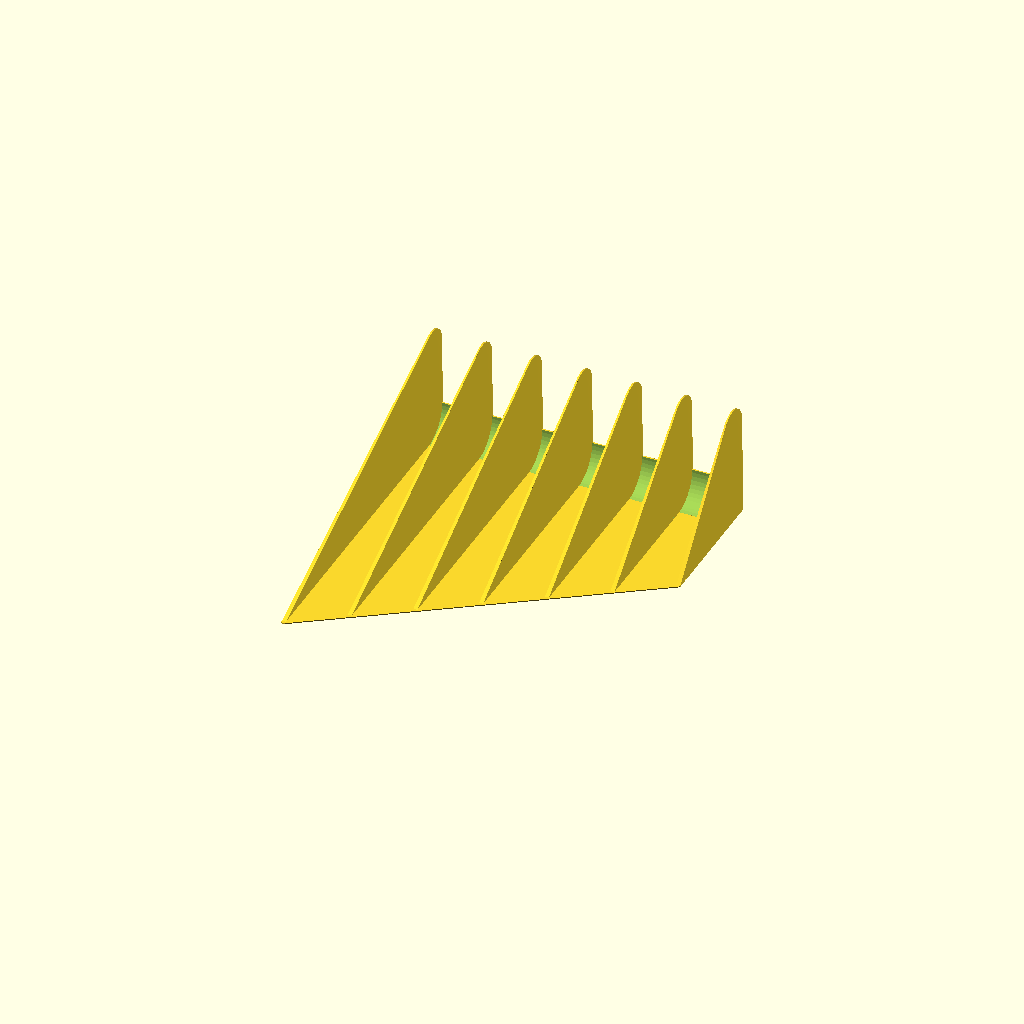
Cell 1 — every parameter at its default value.
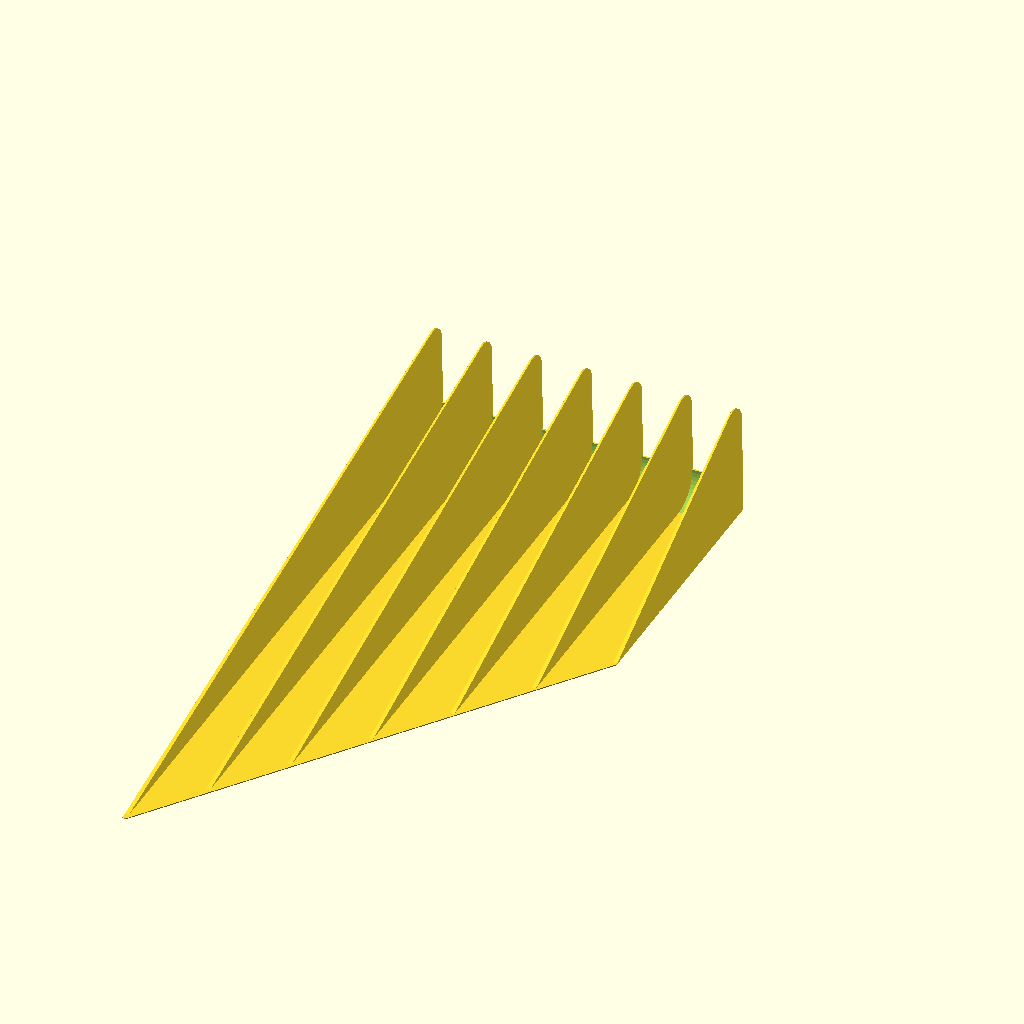
Cell 2 — length set to 340, the other parameters unchanged.
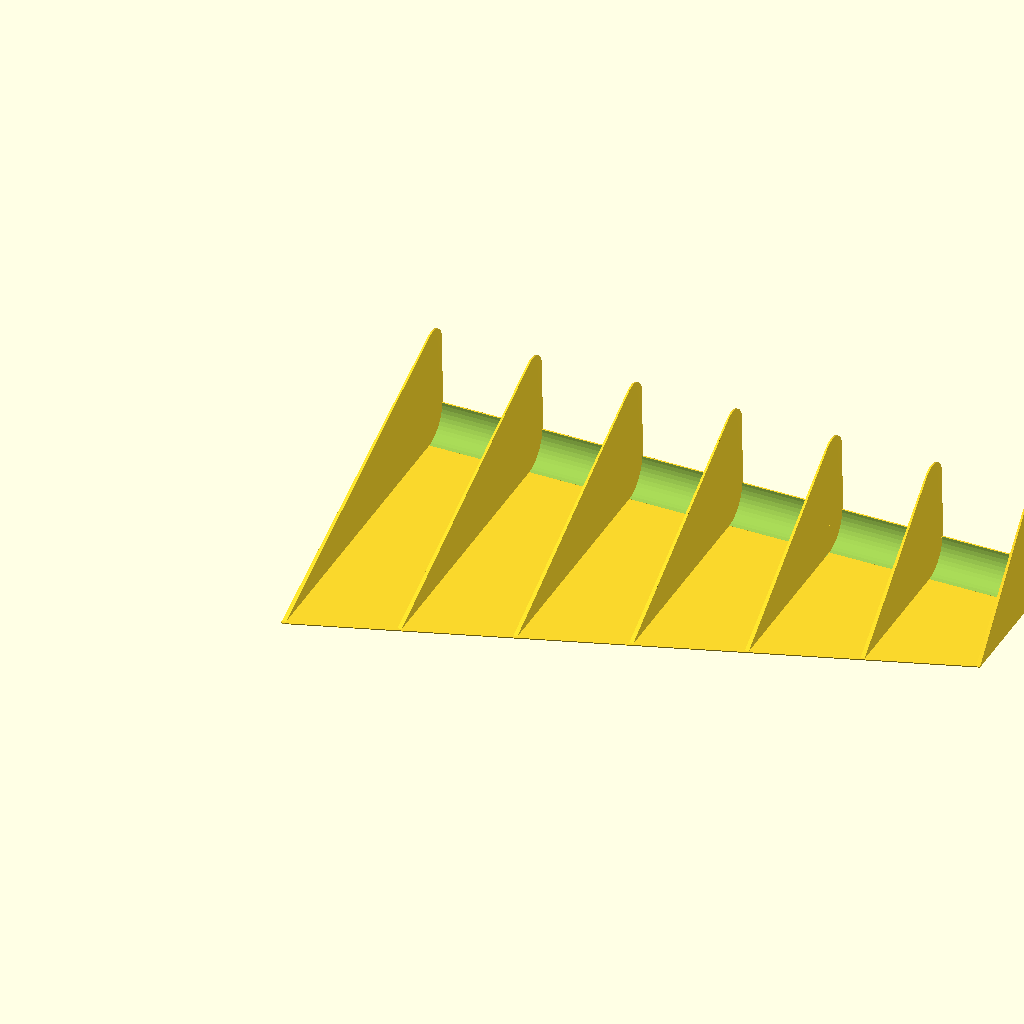
Cell 3: the same model with spacingBiggest = 50.
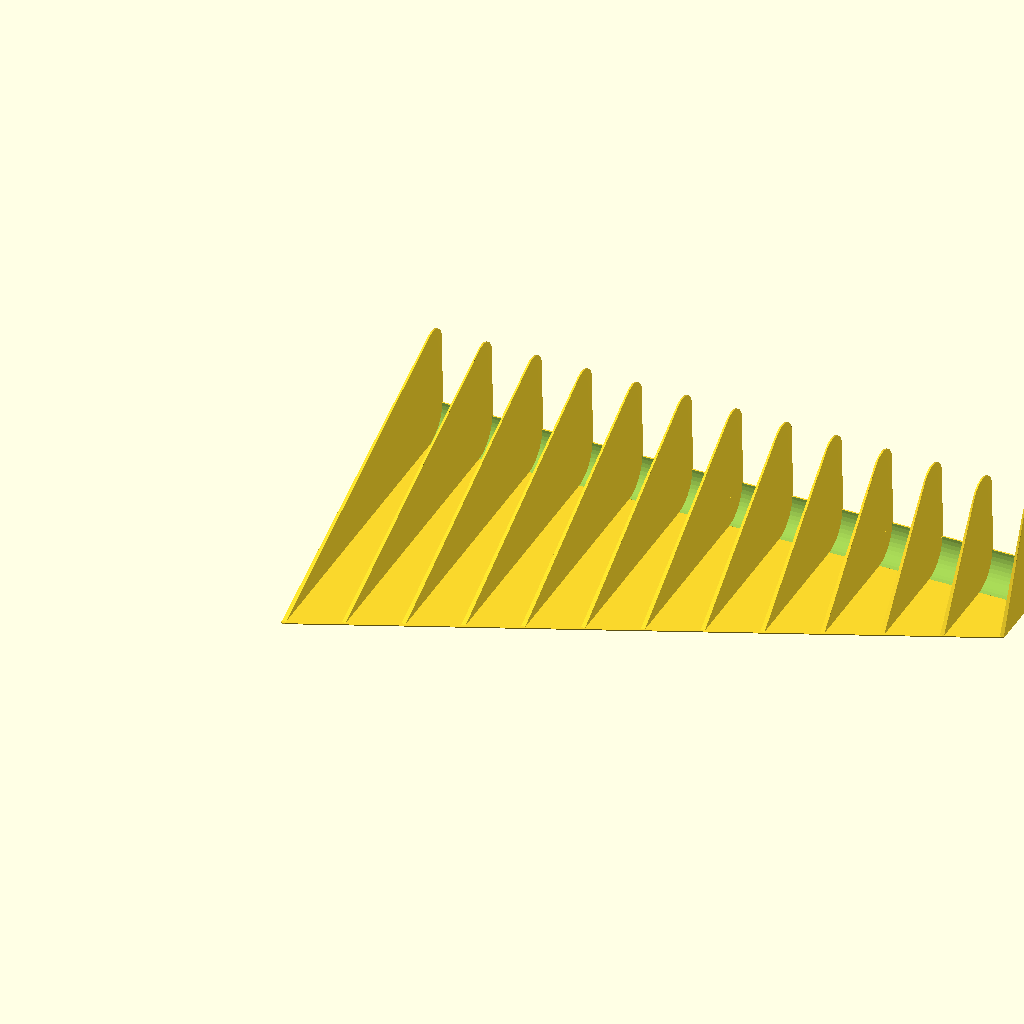
Cell 4: the same model with slotcount = 12.
All cells are drawn from one camera (rotation 55°, 0°, 25°, orthographic, colour scheme Cornfield), so only the parameter changes between them.
The OpenSCAD source (deviceSlotHolder/deviceSlotHolder.scad):
// Device Charging Fin Holder (e.g. Smartphones and Battery Packs)
// Brian Khuu 2023
// Intended for adding fins to IKEA Skadis parametric pegboard tray so you can place smartphones and other devices vertically
//      e.g. https://www.printables.com/model/47813-ikea-skadis-parametric-pegboard-tray
$fn=50;

// Length of Fins
length=170;
// Smallest Spacing
spacingBiggest=25;
spacingSmallest=15; // Can't figure out how to do cumulative summation...
// Number Of Slots
slotcount=6;

/* [Print Spec] */
wallTopThickness=0.8;
wallBottomThickness=2;
wallHeight=60;
baseThickness=0.5;

/* [Styling] */
// Slot Top Rounding
finSlotRounding=20;
// Slot Bottom Rounding
finBottomRounding=30;

/* [Calcuation] */
// Slot Shrinkage
slotshrink = length/(slotcount+4);

rotate([0,0,90*3])
{
    // Fins
    for (i=[0:1:slotcount])
    {
        translate([0,i*spacingBiggest,0])
        hull()
        {
            translate([(length-i*slotshrink)/2,0,0]) cube([(length-i*slotshrink),wallBottomThickness,0.01], center=true);
            translate([finSlotRounding/2,0,wallHeight-finSlotRounding/2]) rotate([90,0,0]) cylinder(d=finSlotRounding, h=wallTopThickness, center=true);
        }
    }

    // Curved Base
    union()
    {
        difference()
        {
            cube([finBottomRounding/2,spacingBiggest*slotcount,finBottomRounding/2]);
                translate([finBottomRounding/2+wallTopThickness,0,finBottomRounding/2+baseThickness]) 
                    rotate([90,0,180]) cylinder(d=finBottomRounding, h=spacingBiggest*slotcount);
        }
        if (0)
        cube([wallTopThickness,spacingBiggest*slotcount,wallHeight-finSlotRounding/2]);
    }

    // Base
    hull()
    {
        for(i = [0:1:slotcount])
        {
            translate([0,i*spacingBiggest,baseThickness/2])
                    translate([(length-i*slotshrink)/2,0,0]) cube([(length-i*slotshrink),wallBottomThickness,baseThickness], center=true);
        }
    }
}
Customizer parameters (derived from the source; name, type, default, range or options):
length: number, default 170
spacingBiggest: number, default 25
spacingSmallest: number, default 15
slotcount: number, default 6
wallTopThickness: number, default 0.8
wallBottomThickness: number, default 2
wallHeight: number, default 60
baseThickness: number, default 0.5
finSlotRounding: number, default 20
finBottomRounding: number, default 30
